Run: headless pygame with SDL's dummy video driver; simulated clock (each Clock.tick advances the game by its frame time, no real sleeping); random seed 0; keys injected as events and as key.get_pressed() state; no mouse input.
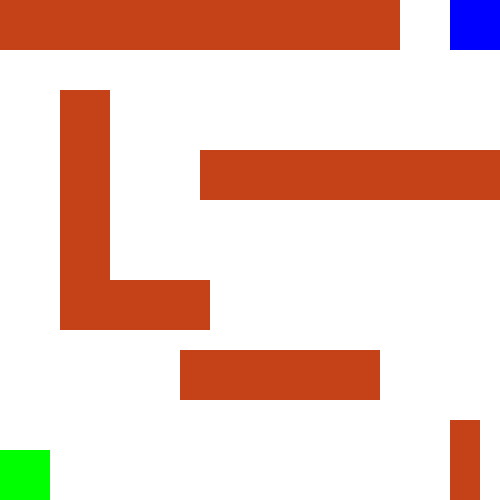
Frame 1 of 2 · flips 1–60 · no input
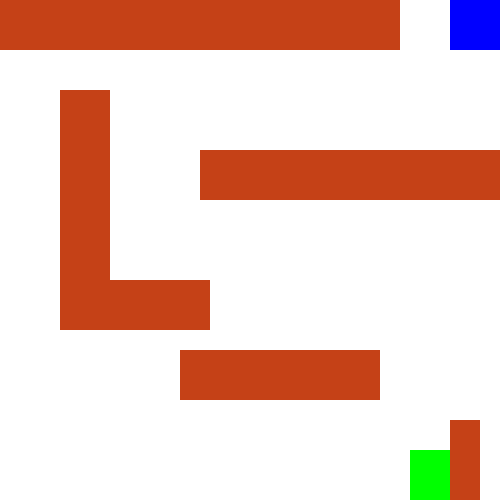
Frame 2 of 2 · flips 61–180 · tapped SPACE, RETURN · held RIGHT (→), D (game ended)

The pygame program that drew these frames:

# for loop on line 59 is used 
#  to check if the player collides with any obstacle in the obstacles list.
# colliderect method tells us if we collided with another rect object on line 61.

# Task: Write the code to check the player collision with the win rectangle from line 65 onwards.

import pygame
pygame.init()

screen_width = 500
screen_height = 500

screen = pygame.display.set_mode((screen_width, screen_height))
pygame.display.set_caption('Maze Game')

WHITE = (255, 255, 255)
GREEN = (0, 255, 0)
BLUE = (0, 0, 255)
x, y = (0, 450)

obstacles = [
    pygame.Rect(0, 0, 400, 50),
    pygame.Rect(60, 90, 50, 200),
    pygame.Rect(200, 150, 400, 50),
    pygame.Rect(60, 280, 150, 50),
    pygame.Rect(180, 350, 200, 50),
    pygame.Rect(450, 420, 30, 200)
]
clock = pygame.time.Clock()
running = True
while running:
    for event in pygame.event.get():
        if event.type == pygame.QUIT:
            running = False

    keys = pygame.key.get_pressed()

    if keys[pygame.K_LEFT] and x > 0:
        x = x-10  

    if keys[pygame.K_RIGHT] and x < (screen_width - player.width):
        x = x+10  

    if keys[pygame.K_UP] and y > 0:
        y = y-10  

    if keys[pygame.K_DOWN] and y < (screen_height - player.height):
        y = y+10  

    screen.fill(WHITE)

    player = pygame.draw.rect(screen, GREEN, (x, y, 50, 50))  # Player
    win = pygame.draw.rect(screen, BLUE, (450, 0, 50, 50))  # Winning area

    for obstacle in obstacles:
        pygame.draw.rect(screen, (197, 65, 23), obstacle)  # Draw obstacles

    # Player collision with obstacles
    for obstacle in obstacles:
        #colliderect method tell us, if we collided with another rect object.
        if player.colliderect(obstacle):
            running = False #we set the running to False, we will exit the for loop.
    
    # Player collision with win rectangle


    pygame.display.update()
    clock.tick(30)
pygame.quit()
